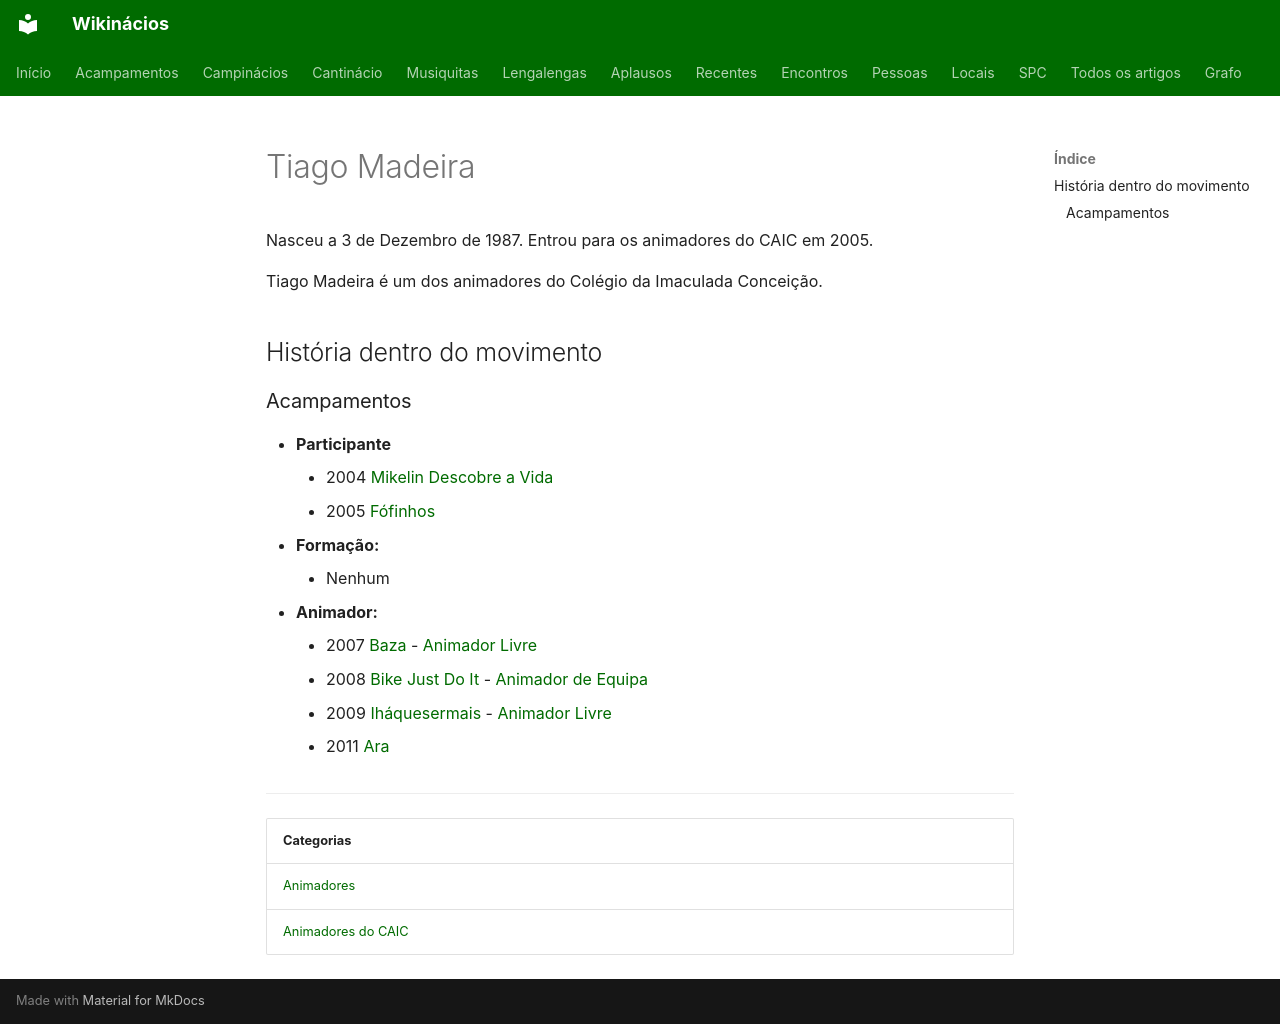

repository: neteinstein/Campinacios · page: Pessoas/T/Tiago Madeira.html · generator: mkdocs

# Tiago Madeira

Nasceu a 3 de Dezembro de 1987. Entrou para os animadores do CAIC em 2005.

Tiago Madeira é um dos animadores do Colégio da Imaculada Conceição.

## História dentro do movimento

### Acampamentos

- **Participante**
    - 2004 [Mikelin Descobre a Vida](../../Acampamentos/2004/Mikelin%20Descobre%20a%20Vida.md)
    - 2005 [Fófinhos](../../Acampamentos/2005/F%C3%B3finhos.md)
- **Formação:**
    - Nenhum
- **Animador:**
    - 2007 [Baza](../../Acampamentos/2007/Baza.md) - [Animador Livre](../../Cargos/Animador%20Livre.md)
    - 2008 [Bike Just Do It](../../Acampamentos/2008/Bike%20Just%20Do%20It.md) - [Animador de Equipa](../../Cargos/Animador%20de%20Equipa.md)
    - 2009 [Iháquesermais](../../Acampamentos/2009/Ih%C3%A1quesermais.md) - [Animador Livre](../../Cargos/Animador%20Livre.md)
    - 2011 [Ara](../../Acampamentos/2011/Ara.md)

---

| Categorias |
| --- |
| [Animadores](../../Categorias/Animadores.md) |
| [Animadores do CAIC](../../Categorias/Animadores%20do%20CAIC.md) |
